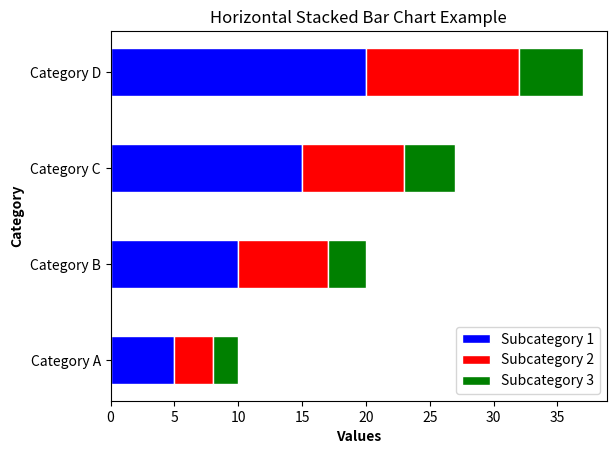

This chart was generated by the following Python code:
import matplotlib.pyplot as plt
import numpy as np

# 数据
categories = ['Category A', 'Category B', 'Category C', 'Category D']
subcategories1 = [5, 10, 15, 20]
subcategories2 = [3, 7, 8, 12]
subcategories3 = [2, 3, 4, 5]

# 生成位置
bar_width = 0.5
r = np.arange(len(categories))

# 绘制堆积条形图（横向）
plt.barh(r, subcategories1, color='b', edgecolor='white', height=bar_width, label='Subcategory 1')
plt.barh(r, subcategories2, left=subcategories1, color='r', edgecolor='white', height=bar_width, label='Subcategory 2')
plt.barh(r, subcategories3, left=np.array(subcategories1)+np.array(subcategories2), color='g', edgecolor='white', height=bar_width, label='Subcategory 3')

# 添加标签和标题
plt.ylabel('Category', fontweight='bold')
plt.xlabel('Values', fontweight='bold')
plt.yticks(r, categories)
plt.title('Horizontal Stacked Bar Chart Example')

# 添加图例
plt.legend()

# 显示图表
plt.show()
